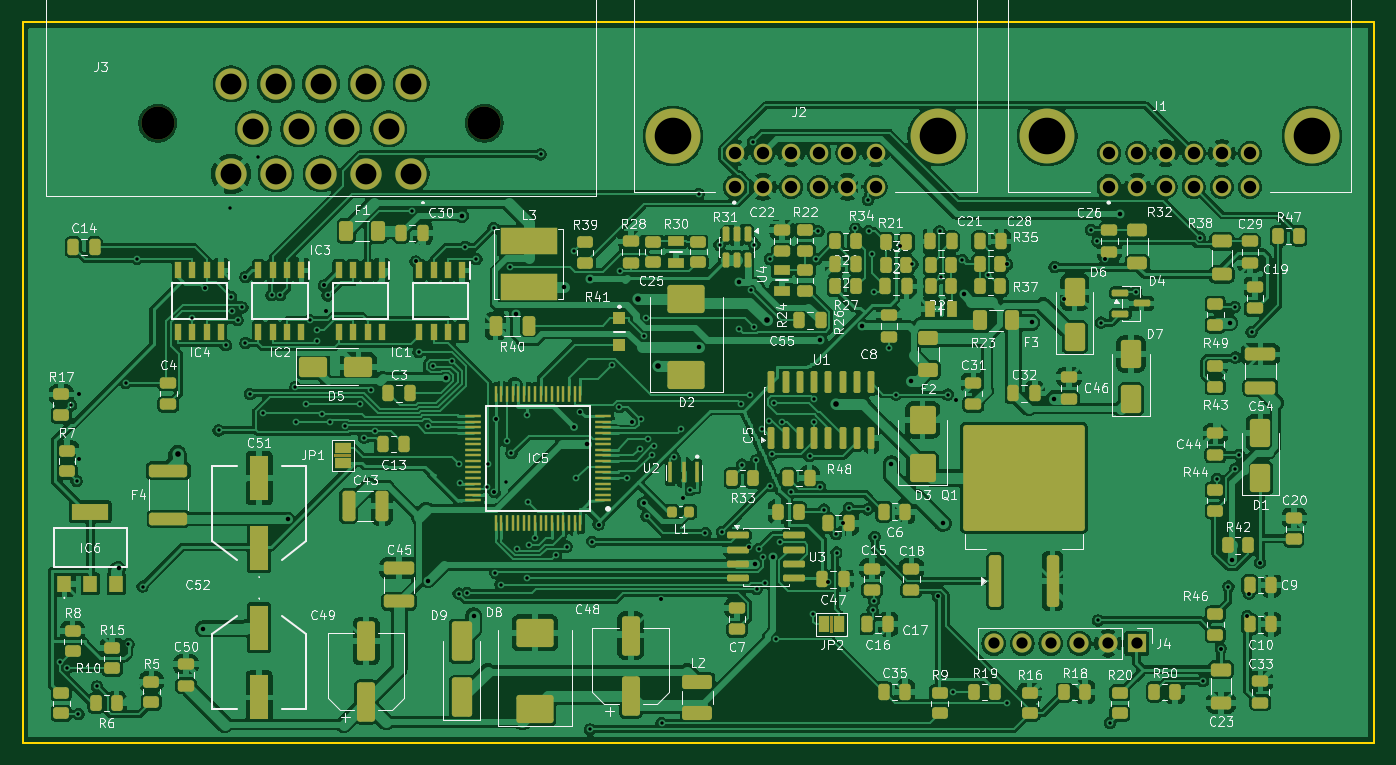
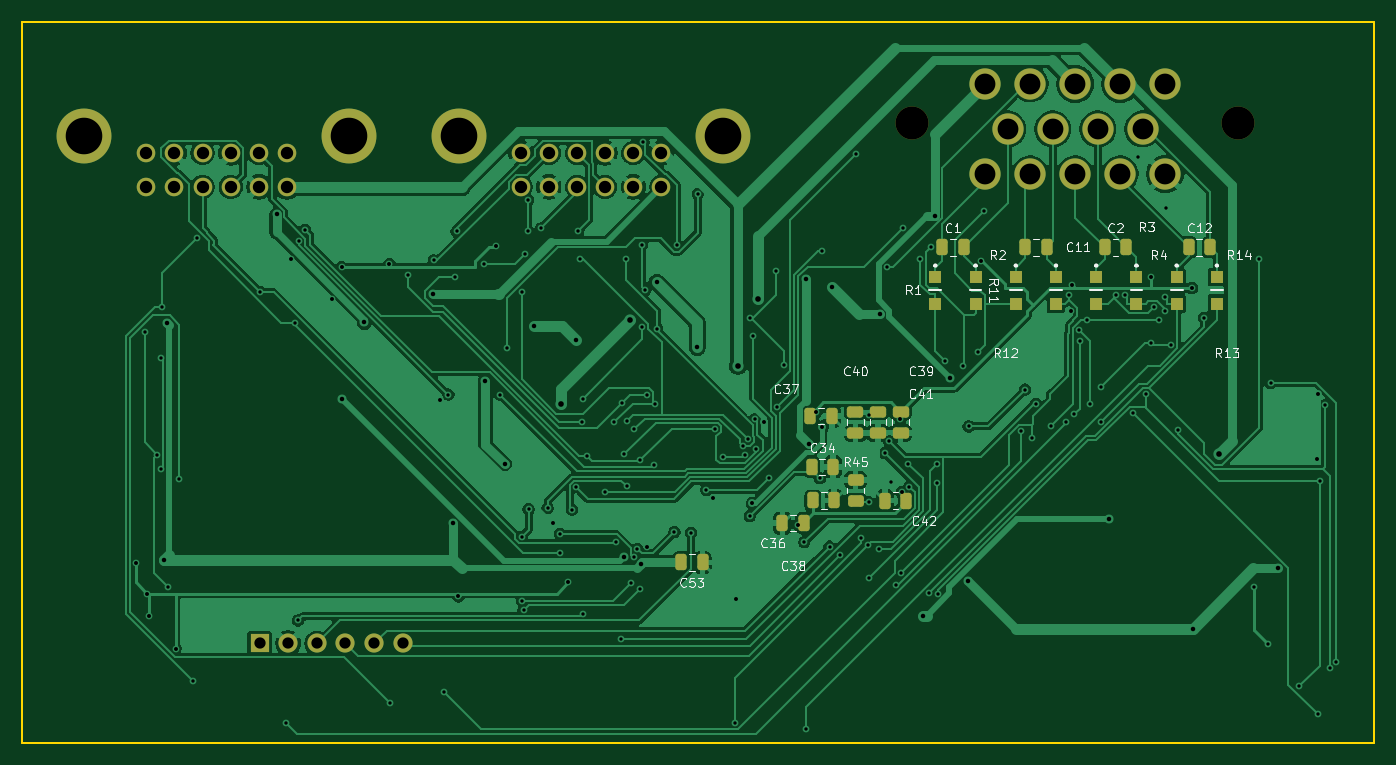
Circuit board: 10 layer files. Board 120.0 x 64.0 mm.
- bottom_copper: sensor-module-B_Cu.gbr (159558 bytes)
- bottom_mask: sensor-module-B_Mask.gbr (4452 bytes)
- paste: sensor-module-B_Paste.gbr (2976 bytes)
- bottom_silk: sensor-module-B_Silkscreen.gbr (40341 bytes)
- outline: sensor-module-Edge_Cuts.gbr (612 bytes)
- top_copper: sensor-module-F_Cu.gbr (529023 bytes)
- top_mask: sensor-module-F_Mask.gbr (17174 bytes)
- paste: sensor-module-F_Paste.gbr (15256 bytes)
- top_silk: sensor-module-F_Silkscreen.gbr (216745 bytes)
- drill: sensor-module.drl (5164 bytes)

=== bottom_copper: sensor-module-B_Cu.gbr (159558 bytes, source omitted) ===
=== bottom_mask: sensor-module-B_Mask.gbr ===
%TF.GenerationSoftware,KiCad,Pcbnew,10.0.5*%
%TF.CreationDate,2026-08-25T18:12:24+00:00*%
%TF.ProjectId,sensor-module,73656e73-6f72-42d6-9d6f-64756c652e6b,rev?*%
%TF.SameCoordinates,Original*%
%TF.FileFunction,Soldermask,Bot*%
%TF.FilePolarity,Negative*%
%FSLAX46Y46*%
G04 Gerber Fmt 4.6, Leading zero omitted, Abs format (unit mm)*
G04 Created by KiCad (PCBNEW 10.0.5) date 2026-08-25 18:12:24*
%MOMM*%
%LPD*%
G01*
G04 APERTURE LIST*
G04 Aperture macros list*
%AMRoundRect*
0 Rectangle with rounded corners*
0 $1 Rounding radius*
0 $2 $3 $4 $5 $6 $7 $8 $9 X,Y pos of 4 corners*
0 Add a 4 corners polygon primitive as box body*
4,1,4,$2,$3,$4,$5,$6,$7,$8,$9,$2,$3,0*
0 Add four circle primitives for the rounded corners*
1,1,$1+$1,$2,$3*
1,1,$1+$1,$4,$5*
1,1,$1+$1,$6,$7*
1,1,$1+$1,$8,$9*
0 Add four rect primitives between the rounded corners*
20,1,$1+$1,$2,$3,$4,$5,0*
20,1,$1+$1,$4,$5,$6,$7,0*
20,1,$1+$1,$6,$7,$8,$9,0*
20,1,$1+$1,$8,$9,$2,$3,0*%
G04 Aperture macros list end*
%ADD10R,1.700000X1.700000*%
%ADD11C,1.700000*%
%ADD12C,2.930000*%
%ADD13C,2.775000*%
%ADD14C,1.650000*%
%ADD15C,4.875000*%
%ADD16RoundRect,0.250000X-0.475000X0.250000X-0.475000X-0.250000X0.475000X-0.250000X0.475000X0.250000X0*%
%ADD17RoundRect,0.250000X0.250000X0.475000X-0.250000X0.475000X-0.250000X-0.475000X0.250000X-0.475000X0*%
%ADD18R,1.150000X1.150000*%
%ADD19RoundRect,0.250000X-0.450000X0.262500X-0.450000X-0.262500X0.450000X-0.262500X0.450000X0.262500X0*%
%ADD20RoundRect,0.250000X-0.250000X-0.475000X0.250000X-0.475000X0.250000X0.475000X-0.250000X0.475000X0*%
G04 APERTURE END LIST*
D10*
%TO.C,J4*%
X149000000Y-111200000D03*
D11*
X146460000Y-111200000D03*
X143920000Y-111200000D03*
X141380000Y-111200000D03*
X138840000Y-111200000D03*
X136300000Y-111200000D03*
%TD*%
D12*
%TO.C,J3*%
X91069200Y-65000000D03*
X62069200Y-65000000D03*
D13*
X84569200Y-69500000D03*
X80569200Y-69500000D03*
X76569200Y-69500000D03*
X72569200Y-69500000D03*
X68569200Y-69500000D03*
X82569200Y-65500000D03*
X78569200Y-65500000D03*
X74569200Y-65500000D03*
X70569200Y-65500000D03*
X84569200Y-61500000D03*
X80569200Y-61500000D03*
X76569200Y-61500000D03*
X72569200Y-61500000D03*
X68569200Y-61500000D03*
%TD*%
D14*
%TO.C,J2*%
X113319200Y-70650000D03*
X115819200Y-70650000D03*
X118319200Y-70650000D03*
X120819200Y-70650000D03*
X123319200Y-70650000D03*
X125819200Y-70650000D03*
X113319200Y-67650000D03*
X115819200Y-67650000D03*
X118319200Y-67650000D03*
X120819200Y-67650000D03*
X123319200Y-67650000D03*
X125819200Y-67650000D03*
D15*
X131319200Y-66150000D03*
X107819200Y-66150000D03*
%TD*%
D14*
%TO.C,J1*%
X146569200Y-70650000D03*
X149069200Y-70650000D03*
X151569200Y-70650000D03*
X154069200Y-70650000D03*
X156569200Y-70650000D03*
X159069200Y-70650000D03*
X146569200Y-67650000D03*
X149069200Y-67650000D03*
X151569200Y-67650000D03*
X154069200Y-67650000D03*
X156569200Y-67650000D03*
X159069200Y-67650000D03*
D15*
X164569200Y-66150000D03*
X141069200Y-66150000D03*
%TD*%
D16*
%TO.C,C40*%
X96091200Y-90612000D03*
X96091200Y-92512000D03*
%TD*%
D17*
%TO.C,C34*%
X99981200Y-95512000D03*
X98081200Y-95512000D03*
%TD*%
D18*
%TO.C,R12*%
X78275700Y-78663000D03*
X78275700Y-81013000D03*
%TD*%
%TO.C,R4*%
X71132800Y-78663000D03*
X71132800Y-81013000D03*
%TD*%
%TO.C,R13*%
X67561400Y-78663000D03*
X67561400Y-81013000D03*
%TD*%
%TO.C,R3*%
X74704200Y-78663000D03*
X74704200Y-81013000D03*
%TD*%
D17*
%TO.C,C37*%
X100081200Y-91012000D03*
X98181200Y-91012000D03*
%TD*%
D18*
%TO.C,R11*%
X81847100Y-78663000D03*
X81847100Y-81013000D03*
%TD*%
D16*
%TO.C,C41*%
X92081200Y-90612000D03*
X92081200Y-92512000D03*
%TD*%
D19*
%TO.C,R45*%
X96081200Y-96687000D03*
X96081200Y-98512000D03*
%TD*%
D18*
%TO.C,R1*%
X88990000Y-78663000D03*
X88990000Y-81013000D03*
%TD*%
D17*
%TO.C,C53*%
X111569200Y-104000000D03*
X109669200Y-104000000D03*
%TD*%
%TO.C,C2*%
X73940000Y-76013000D03*
X72040000Y-76013000D03*
%TD*%
D18*
%TO.C,R2*%
X85418500Y-78663000D03*
X85418500Y-81013000D03*
%TD*%
D16*
%TO.C,C39*%
X94081200Y-90612000D03*
X94081200Y-92512000D03*
%TD*%
D17*
%TO.C,C1*%
X88390000Y-76013000D03*
X86490000Y-76013000D03*
%TD*%
%TO.C,C11*%
X80990000Y-76013000D03*
X79090000Y-76013000D03*
%TD*%
%TO.C,C42*%
X93481200Y-98512000D03*
X91581200Y-98512000D03*
%TD*%
%TO.C,C12*%
X66490000Y-76013000D03*
X64590000Y-76013000D03*
%TD*%
%TO.C,C36*%
X99866300Y-98503100D03*
X97966300Y-98503100D03*
%TD*%
D20*
%TO.C,C38*%
X100681200Y-100512000D03*
X102581200Y-100512000D03*
%TD*%
D18*
%TO.C,R14*%
X63990000Y-78663000D03*
X63990000Y-81013000D03*
%TD*%
M02*

=== paste: sensor-module-B_Paste.gbr (2976 bytes, source withheld) ===
=== bottom_silk: sensor-module-B_Silkscreen.gbr (40341 bytes, source omitted) ===
=== outline: sensor-module-Edge_Cuts.gbr ===
%TF.GenerationSoftware,KiCad,Pcbnew,10.0.5*%
%TF.CreationDate,2026-08-25T18:12:24+00:00*%
%TF.ProjectId,sensor-module,73656e73-6f72-42d6-9d6f-64756c652e6b,rev?*%
%TF.SameCoordinates,Original*%
%TF.FileFunction,Profile,NP*%
%FSLAX46Y46*%
G04 Gerber Fmt 4.6, Leading zero omitted, Abs format (unit mm)*
G04 Created by KiCad (PCBNEW 10.0.5) date 2026-08-25 18:12:24*
%MOMM*%
%LPD*%
G01*
G04 APERTURE LIST*
%TA.AperFunction,Profile*%
%ADD10C,0.200000*%
%TD*%
G04 APERTURE END LIST*
D10*
X50069243Y-56000000D02*
X170069243Y-56000000D01*
X170069243Y-120000000D01*
X50069243Y-120000000D01*
X50069243Y-56000000D01*
M02*

=== top_copper: sensor-module-F_Cu.gbr (529023 bytes, source omitted) ===
=== top_mask: sensor-module-F_Mask.gbr (17174 bytes, source omitted) ===
=== paste: sensor-module-F_Paste.gbr (15256 bytes, source omitted) ===
=== top_silk: sensor-module-F_Silkscreen.gbr (216745 bytes, source omitted) ===
=== drill: sensor-module.drl ===
M48
; DRILL file KiCad 10.0.5 date 2026-08-25T18:12:24
; FORMAT={-:-/ absolute / metric / decimal}
; #@! TF.CreationDate,2026-08-25T18:12:24+00:00
; #@! TF.GenerationSoftware,Kicad,Pcbnew,10.0.5
; #@! TF.FileFunction,MixedPlating,1,2
FMAT,2
METRIC
; #@! TA.AperFunction,Plated,PTH,ViaDrill
T1C0.300
; #@! TA.AperFunction,Plated,PTH,ViaDrill
T2C0.350
; #@! TA.AperFunction,Plated,PTH,ViaDrill
T3C0.400
; #@! TA.AperFunction,Plated,PTH,ViaDrill
T4C0.500
; #@! TA.AperFunction,Plated,PTH,ComponentDrill
T5C1.000
; #@! TA.AperFunction,Plated,PTH,ComponentDrill
T6C1.100
; #@! TA.AperFunction,Plated,PTH,ComponentDrill
T7C1.850
; #@! TA.AperFunction,Plated,PTH,ComponentDrill
T8C3.250
; #@! TA.AperFunction,NonPlated,NPTH,ComponentDrill
T9C2.930
%
G90
G05
T1
X53.406Y-112.848
X53.965Y-113.412
X54.358Y-90.054
X54.862Y-96.774
X55.017Y-117.48
X56.685Y-115.009
X59.215Y-88.05
X59.469Y-111.275
X60.23Y-77.062
X60.719Y-106.15
X65.141Y-82.274
X67.471Y-92.277
X68.104Y-84.716
X68.5Y-72.5
X68.588Y-80.424
X68.617Y-81.715
X69.151Y-82.486
X69.582Y-81.356
X69.855Y-84.514
X70.252Y-89.034
X71.0Y-68.0
X71.407Y-90.754
X72.172Y-80.276
X72.936Y-80.279
X74.29Y-88.423
X74.318Y-91.5
X75.256Y-89.91
X75.554Y-82.486
X76.185Y-84.307
X76.22Y-83.398
X76.659Y-90.821
X77.159Y-80.283
X77.35Y-91.5
X78.728Y-91.9
X80.025Y-89.91
X80.4Y-92.924
X81.014Y-88.65
X81.364Y-92.372
X84.651Y-72.791
X85.235Y-85.326
X86.028Y-91.923
X86.525Y-86.577
X88.158Y-86.081
X88.789Y-106.772
X88.838Y-95.259
X88.874Y-96.914
X89.374Y-75.977
X89.556Y-106.743
X90.37Y-77.062
X91.297Y-97.3
X91.382Y-95.221
X91.89Y-74.319
X92.059Y-104.947
X92.512Y-105.979
X92.969Y-96.9
X93.081Y-93.258
X93.324Y-77.764
X93.481Y-94.298
X94.016Y-102.819
X94.844Y-90.9
X94.891Y-105.405
X94.925Y-98.601
X95.014Y-102.467
X95.581Y-101.826
X96.073Y-67.772
X97.423Y-103.341
X98.388Y-102.599
X99.063Y-76.357
X99.249Y-96.533
X100.472Y-118.835
X100.629Y-102.196
X102.413Y-86.451
X103.053Y-90.208
X103.104Y-78.154
X103.756Y-96.5
X104.91Y-93.905
X104.985Y-91.292
X105.227Y-83.885
X105.467Y-82.285
X105.478Y-99.901
X105.648Y-93.082
X105.939Y-94.437
X106.108Y-93.685
X106.813Y-118.265
X107.889Y-94.604
X108.581Y-92.171
X109.324Y-97.562
X110.095Y-71.284
X110.703Y-101.386
X111.965Y-75.801
X112.166Y-101.297
X113.696Y-83.264
X113.85Y-89.903
X113.971Y-95.32
X114.635Y-89.111
X114.767Y-79.816
X114.913Y-66.668
X115.041Y-83.074
X115.064Y-75.772
X115.18Y-94.946
X115.252Y-106.355
X115.46Y-102.831
X115.751Y-92.198
X115.795Y-103.566
X116.032Y-105.803
X116.385Y-91.459
X116.419Y-97.219
X116.429Y-77.058
X116.603Y-94.418
X116.805Y-89.822
X116.935Y-110.841
X117.325Y-102.23
X117.509Y-91.526
X118.333Y-97.783
X119.96Y-94.529
X120.292Y-108.574
X120.322Y-89.461
X120.336Y-91.53
X120.542Y-77.07
X120.733Y-74.596
X120.863Y-97.329
X121.247Y-99.319
X122.318Y-101.46
X122.356Y-103.134
X123.431Y-99.173
X124.027Y-74.336
X125.108Y-99.288
X125.152Y-71.802
X125.202Y-74.579
X125.469Y-76.65
X125.56Y-108.231
X125.691Y-107.405
X125.705Y-80.017
X125.731Y-101.724
X127.044Y-84.935
X127.627Y-89.096
X129.094Y-77.525
X131.504Y-74.604
X131.64Y-78.683
X132.241Y-89.096
X132.666Y-115.5
X133.532Y-77.173
X135.817Y-78.5
X137.466Y-116.49
X144.971Y-74.46
X145.519Y-75.5
X145.585Y-109.148
X145.832Y-82.706
X146.646Y-118.266
X148.969Y-79.972
X154.603Y-75.163
X154.881Y-114.547
X156.16Y-96.606
X157.156Y-106.144
X157.707Y-81.344
X157.763Y-85.82
X157.776Y-95.684
X158.109Y-94.45
X159.221Y-83.548
T2
X55.035Y-89.087
X55.071Y-94.858
X66.219Y-79.65
X69.844Y-78.65
X76.844Y-79.4
X76.969Y-81.65
X84.969Y-77.275
X91.969Y-97.775
X92.094Y-91.275
X99.041Y-91.985
X99.594Y-90.65
X101.219Y-100.65
X104.182Y-91.499
X105.23Y-98.766
X106.719Y-107.275
X108.719Y-98.275
X114.594Y-102.65
X121.594Y-105.775
X122.969Y-100.525
X127.969Y-75.9
X131.344Y-107.025
X132.987Y-89.564
X137.469Y-77.525
X141.719Y-77.775
X142.594Y-80.65
X146.219Y-77.025
X156.469Y-111.65
X158.844Y-108.775
X158.969Y-106.775
X159.969Y-104.025
T3
X58.581Y-104.53
X66.094Y-109.886
X73.591Y-100.137
X86.089Y-105.64
X87.655Y-87.636
X89.065Y-73.195
X90.125Y-108.744
X93.884Y-81.985
X98.141Y-79.575
X100.23Y-93.444
X100.442Y-78.878
X110.143Y-84.915
X113.719Y-79.114
X115.123Y-104.123
X116.678Y-103.486
X120.906Y-84.265
X124.634Y-83.0
X127.23Y-95.248
X128.945Y-87.857
X131.785Y-100.528
X133.63Y-80.2
X139.689Y-82.694
X141.686Y-89.45
X147.495Y-73.079
X157.264Y-82.723
X157.475Y-103.767
T4
X63.821Y-94.382
X104.728Y-80.6
X106.511Y-86.541
X116.147Y-82.486
X122.28Y-89.897
T5
X136.3Y-111.2
X138.84Y-111.2
X141.38Y-111.2
X143.92Y-111.2
X146.46Y-111.2
X149.0Y-111.2
T6
X113.319Y-67.65
X113.319Y-70.65
X115.819Y-67.65
X115.819Y-70.65
X118.319Y-67.65
X118.319Y-70.65
X120.819Y-67.65
X120.819Y-70.65
X123.319Y-67.65
X123.319Y-70.65
X125.819Y-67.65
X125.819Y-70.65
X146.569Y-67.65
X146.569Y-70.65
X149.069Y-67.65
X149.069Y-70.65
X151.569Y-67.65
X151.569Y-70.65
X154.069Y-67.65
X154.069Y-70.65
X156.569Y-67.65
X156.569Y-70.65
X159.069Y-67.65
X159.069Y-70.65
T7
X68.569Y-61.5
X68.569Y-69.5
X70.569Y-65.5
X72.569Y-61.5
X72.569Y-69.5
X74.569Y-65.5
X76.569Y-61.5
X76.569Y-69.5
X78.569Y-65.5
X80.569Y-61.5
X80.569Y-69.5
X82.569Y-65.5
X84.569Y-61.5
X84.569Y-69.5
T8
X107.819Y-66.15
X131.319Y-66.15
X141.069Y-66.15
X164.569Y-66.15
T9
X62.069Y-65.0
X91.069Y-65.0
M30
